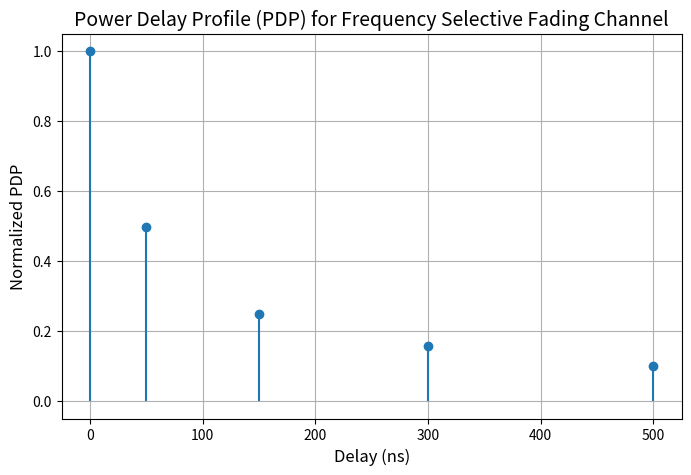

Source code (Python):
import numpy as np
import matplotlib.pyplot as plt

# --------------------------------------------------------
# PARAMETERS
# --------------------------------------------------------
delays = np.array([0, 50, 150, 300, 500])       # delays in ns
powers_dB = np.array([0, -3, -6, -8, -10])      # power levels in dB

# Convert dB to linear scale
powers_linear = 10 ** (powers_dB / 10)

# Normalize powers so that sum = 1 (required for PDP)
powers_norm = powers_linear / np.sum(powers_linear)

num_samples = 100000     # number of fading samples

# --------------------------------------------------------
# GENERATE MULTIPATH CHANNEL TAPS (COMPLEX GAUSSIAN)
# Each tap has Rayleigh amplitude (Gaussian real + imag)
# --------------------------------------------------------
h = np.zeros((len(delays), num_samples), dtype=complex)

for i, P in enumerate(powers_norm):
    real = np.random.normal(0, np.sqrt(P/2), num_samples)
    imag = np.random.normal(0, np.sqrt(P/2), num_samples)
    h[i, :] = real + 1j * imag     # complex Gaussian tap

# --------------------------------------------------------
# COMPUTE POWER DELAY PROFILE (PDP)
# PDP(τ) = E{|h(τ)|^2}
# --------------------------------------------------------
pdp = np.mean(np.abs(h)**2, axis=1)

# Normalize PDP (common practice)
pdp_normalized = pdp / np.max(pdp)

# --------------------------------------------------------
# PLOT PDP
# --------------------------------------------------------
plt.figure(figsize=(8,5))
plt.stem(delays, pdp_normalized, basefmt=" ")
plt.xlabel("Delay (ns)", fontsize=12)
plt.ylabel("Normalized PDP", fontsize=12)
plt.title("Power Delay Profile (PDP) for Frequency Selective Fading Channel", fontsize=14)
plt.grid(True)
plt.show()

# --------------------------------------------------------
# PRINT VALUES
# --------------------------------------------------------
print("Delays (ns):", delays)
print("Powers in dB:", powers_dB)
print("Linear powers:", powers_linear)
print("Normalized powers:", powers_norm)
print("Normalized PDP:", pdp_normalized)
